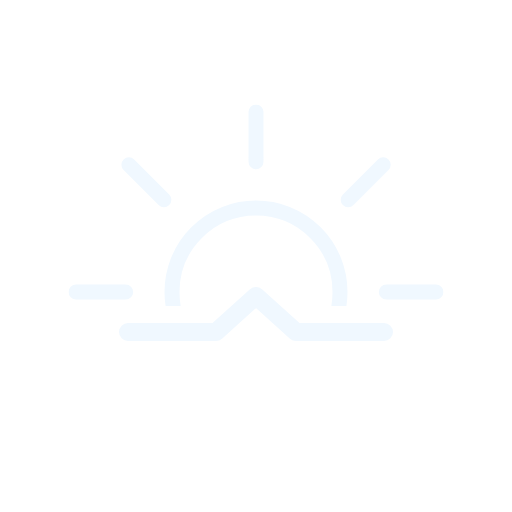
t = 0.00 s
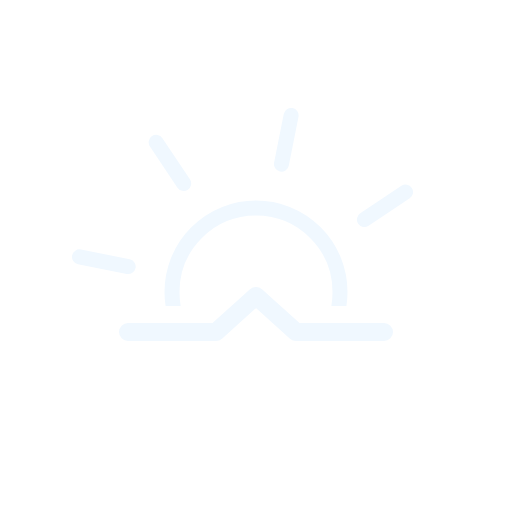
t = 1.50 s
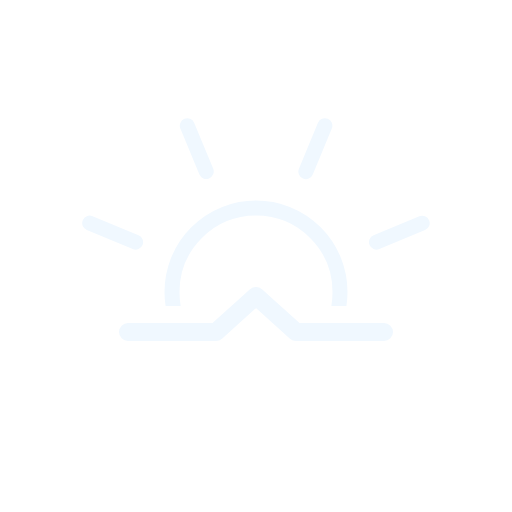
t = 3.00 s
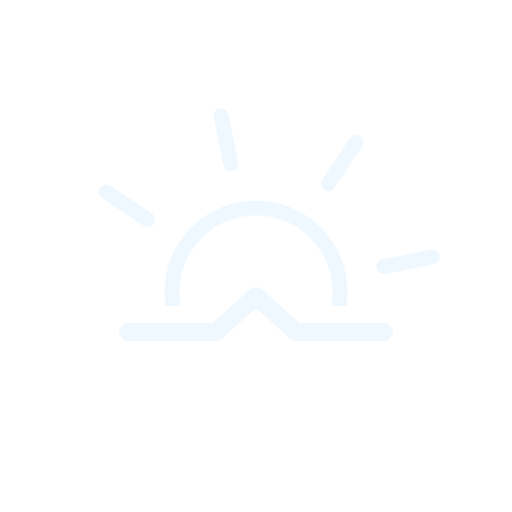
t = 4.50 s

The animated SVG that drew these frames (rendered in a browser with its animation timeline set to each time). Animation: 1 SMIL element (animateTransform=1); one cycle of 6.00 s, repeats indefinitely.

<svg
  xmlns="http://www.w3.org/2000/svg"
  xmlns:xlink="http://www.w3.org/1999/xlink"
  viewBox="0 0 512 512"
>
  <defs>
    <clipPath id="a">
      <path
        fill="none"
        d="M512 306H304l-35.9-31.4a18.4 18.4 0 00-24.2 0L208 306H0V0h512Z"
      />
    </clipPath>
    <symbol id="b" viewBox="0 0 375 375">
      <circle
        cx="187.5"
        cy="187.5"
        r="84"
        fill="none"
        stroke="#f0f8ff"
        stroke-miterlimit="10"
        stroke-width="15"
      />
      <path
        fill="none"
        stroke="#f0f8ff"
        stroke-linecap="round"
        stroke-miterlimit="10"
        stroke-width="15"
        d="M187.5 57.2V7.5m0 360v-49.7m92.2-222.5 35-35M60.3 314.7l35.1-35.1m0-184.4-35-35m254.5 254.5-35.1-35.1M57.2 187.5H7.5m360 0h-49.7"
      >
        <animateTransform
          additive="sum"
          attributeName="transform"
          dur="6s"
          repeatCount="indefinite"
          type="rotate"
          values="0 187.5 187.5; 45 187.5 187.5"
        />
      </path>
    </symbol>
  </defs>
  <g clip-path="url(#a)">
    <use
      xlink:href="#b"
      width="375"
      height="375"
      transform="translate(68.5 104.5)"
    />
  </g>
  <path
    fill="none"
    stroke="#f0f8ff"
    stroke-linecap="round"
    stroke-linejoin="round"
    stroke-width="18"
    d="M128 332h88l40-36 40 36h88"
  />
</svg>
